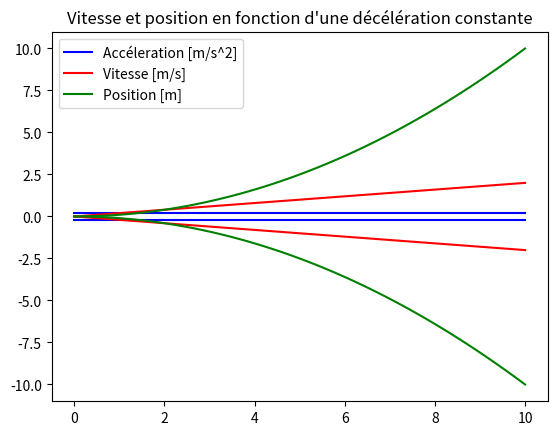

Generate this figure with matplotlib:
import numpy as np
import matplotlib.pyplot as plt

t = np.linspace(0,10,100)

def speed_position_for_constant_acceleration(acceleration, t, v0=0, p0=0):
    speed = t*acceleration+v0
    position = (t**2)*(acceleration/2)+p0
    return speed, position

def find_position_for_deceleration( v0, max_decel):
    return -v0**2/2*max_decel
    
    
acceleration = 0.2
speed, position = speed_position_for_constant_acceleration(acceleration, t)
plt.plot(t, [acceleration for _ in range(len(t))], "b-")
plt.plot(t, speed, "r-")
plt.plot(t, position, "g-")
plt.legend(["Accélération [m/s^2]", "Vitesse [m/s]", "Position [m]"])
plt.title("Vitesse et position en fonction d'une accélération constante")
plt.show()


acceleration = -0.2
speed, position = speed_position_for_constant_acceleration(acceleration, t)
plt.plot(t, [acceleration for _ in range(len(t))], "b-")
plt.plot(t, speed, "r-")
plt.plot(t, position, "g-")
plt.legend(["Accéleration [m/s^2]", "Vitesse [m/s]", "Position [m]"])
plt.title("Vitesse et position en fonction d'une décélération constante")
plt.show()

print (find_position_for_deceleration(2, 0.2))


